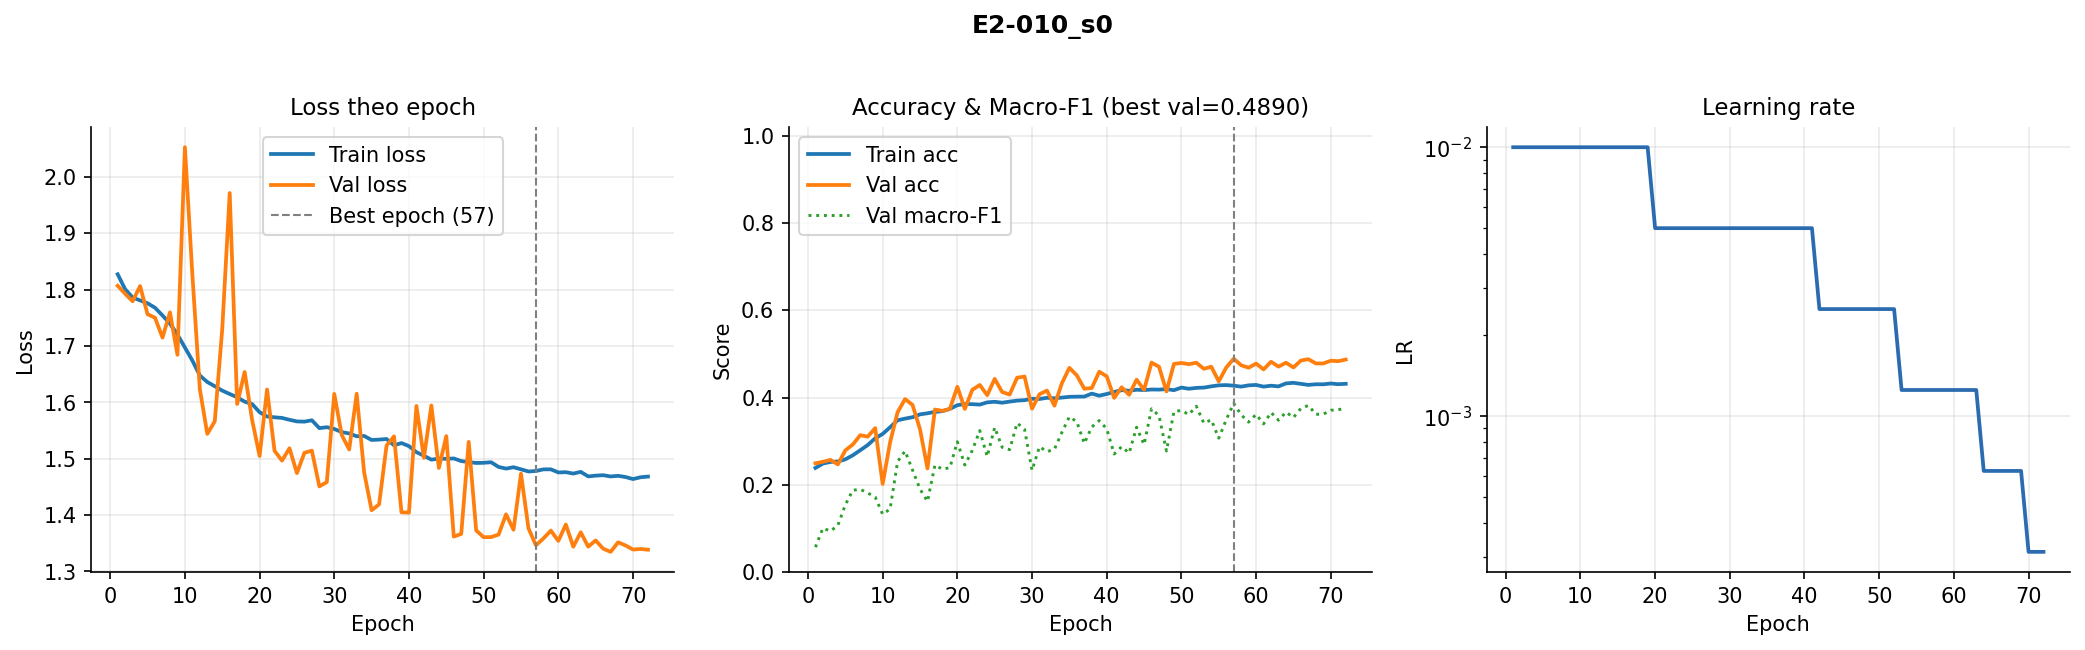

Values plotted in this chart, from the file beside it:
epoch, train_loss, val_loss, train_acc, val_acc, val_macro_f1, lr
1, 1.827, 1.807, 0.2386, 0.2494, 0.05703, 0.01
2, 1.801, 1.793, 0.2487, 0.2527, 0.1007, 0.01
3, 1.786, 1.78, 0.2524, 0.2572, 0.0939, 0.01
4, 1.781, 1.806, 0.2536, 0.2469, 0.1067, 0.01
5, 1.776, 1.756, 0.2583, 0.2789, 0.154, 0.01
6, 1.768, 1.75, 0.2677, 0.2923, 0.1876, 0.01
7, 1.754, 1.715, 0.2792, 0.3137, 0.1897, 0.01
8, 1.74, 1.76, 0.2912, 0.3104, 0.1812, 0.01
9, 1.721, 1.685, 0.3066, 0.3299, 0.1721, 0.01
10, 1.697, 2.053, 0.3166, 0.202, 0.1324, 0.01
11, 1.674, 1.827, 0.332, 0.2979, 0.1446, 0.01
12, 1.648, 1.623, 0.3479, 0.3664, 0.2534, 0.01
13, 1.636, 1.544, 0.3517, 0.3965, 0.2775, 0.01
14, 1.629, 1.566, 0.3549, 0.3831, 0.2339, 0.01
15, 1.621, 1.73, 0.3614, 0.3274, 0.1902, 0.01
16, 1.615, 1.972, 0.364, 0.2374, 0.162, 0.01
17, 1.609, 1.597, 0.3671, 0.3725, 0.2453, 0.01
18, 1.601, 1.654, 0.3688, 0.3695, 0.2357, 0.01
19, 1.597, 1.569, 0.374, 0.3739, 0.2393, 0.01
20, 1.583, 1.505, 0.3824, 0.4246, 0.2987, 0.005
21, 1.575, 1.623, 0.3854, 0.3739, 0.2453, 0.005
22, 1.574, 1.514, 0.3848, 0.4177, 0.2787, 0.005
23, 1.572, 1.497, 0.3839, 0.4288, 0.3242, 0.005
24, 1.569, 1.519, 0.3889, 0.4054, 0.2649, 0.005
25, 1.566, 1.475, 0.3903, 0.4427, 0.3316, 0.005
26, 1.566, 1.511, 0.3882, 0.4126, 0.2861, 0.005
27, 1.568, 1.514, 0.3907, 0.4068, 0.2806, 0.005
28, 1.554, 1.451, 0.3929, 0.4455, 0.3415, 0.005
29, 1.556, 1.458, 0.394, 0.448, 0.3271, 0.005
30, 1.553, 1.615, 0.3972, 0.3745, 0.2331, 0.005
31, 1.547, 1.542, 0.3967, 0.4076, 0.2874, 0.005
32, 1.545, 1.516, 0.3994, 0.416, 0.2759, 0.005
33, 1.54, 1.615, 0.3983, 0.3814, 0.2815, 0.005
34, 1.541, 1.476, 0.3999, 0.433, 0.3202, 0.005
35, 1.533, 1.409, 0.4017, 0.4681, 0.356, 0.005
36, 1.534, 1.419, 0.4021, 0.4508, 0.3444, 0.005
37, 1.535, 1.523, 0.4022, 0.4202, 0.2949, 0.005
38, 1.524, 1.54, 0.409, 0.4218, 0.3326, 0.005
39, 1.528, 1.405, 0.4042, 0.4592, 0.3472, 0.005
40, 1.522, 1.404, 0.4081, 0.4486, 0.3282, 0.005
41, 1.512, 1.594, 0.4127, 0.3993, 0.2706, 0.005
42, 1.505, 1.502, 0.417, 0.4235, 0.2875, 0.0025
43, 1.498, 1.595, 0.4156, 0.4062, 0.2727, 0.0025
44, 1.5, 1.484, 0.4179, 0.4411, 0.3321, 0.0025
45, 1.5, 1.54, 0.417, 0.4177, 0.2922, 0.0025
46, 1.501, 1.362, 0.4184, 0.4801, 0.3742, 0.0025
47, 1.496, 1.367, 0.4182, 0.4706, 0.3584, 0.0025
48, 1.494, 1.53, 0.4194, 0.414, 0.2775, 0.0025
49, 1.493, 1.373, 0.4169, 0.477, 0.3681, 0.0025
50, 1.493, 1.361, 0.4228, 0.4792, 0.3704, 0.0025
51, 1.494, 1.361, 0.4201, 0.4765, 0.361, 0.0025
52, 1.485, 1.365, 0.4221, 0.4798, 0.3802, 0.0025
53, 1.483, 1.401, 0.4228, 0.4659, 0.3413, 0.00125
54, 1.485, 1.374, 0.4257, 0.4706, 0.349, 0.00125
55, 1.481, 1.473, 0.428, 0.4372, 0.3069, 0.00125
56, 1.477, 1.377, 0.4285, 0.4687, 0.3491, 0.00125
57, 1.478, 1.346, 0.4271, 0.489, 0.3868, 0.00125
58, 1.481, 1.359, 0.425, 0.4739, 0.3604, 0.00125
59, 1.481, 1.372, 0.4279, 0.4684, 0.3437, 0.00125
60, 1.476, 1.354, 0.4289, 0.4778, 0.3615, 0.00125
... 12 more rows
